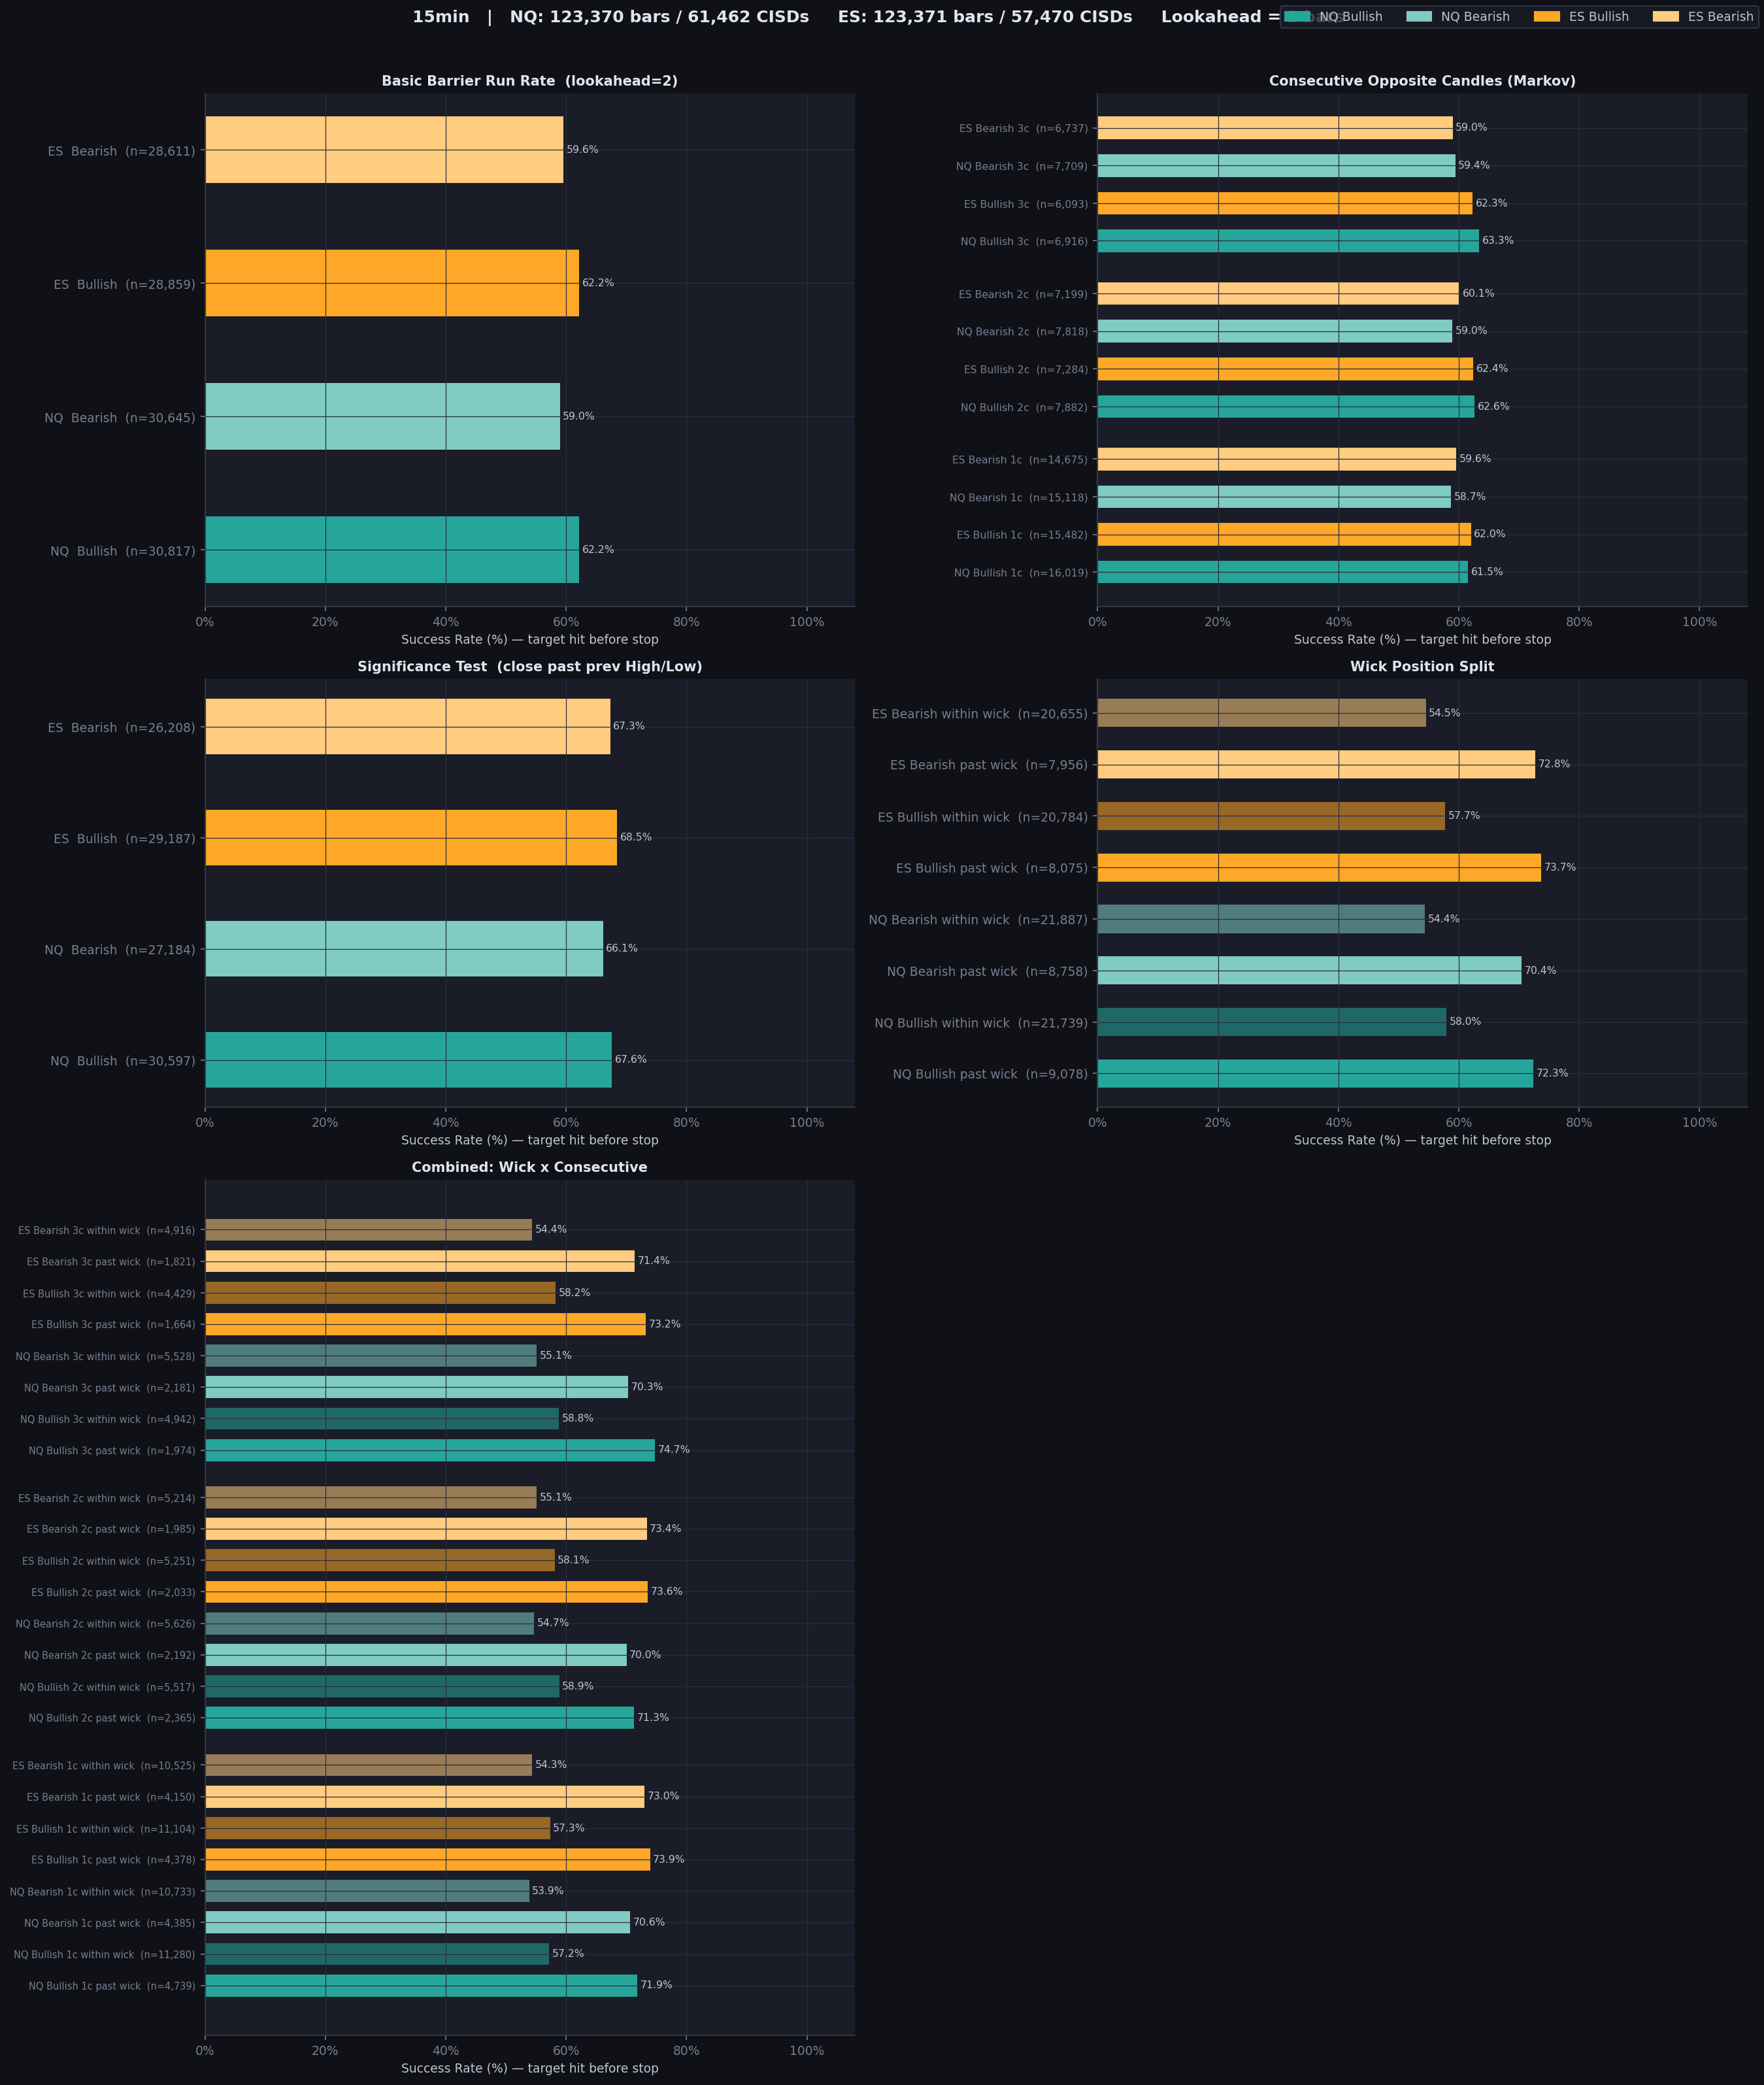

The data file committed next to this chart (first rows):
Analysis, Instrument, Direction, Category, N, Runs, Rate_pct
Basic Barrier Run Rate, NQ, bullish, all, 30817, 19169, 62.2
Basic Barrier Run Rate, NQ, bearish, all, 30645, 18069, 58.96
Basic Barrier Run Rate, ES, bullish, all, 28859, 17946, 62.19
Basic Barrier Run Rate, ES, bearish, all, 28611, 17051, 59.6
Consecutive Candles (Markov), NQ, bullish, 1_consecutive, 16019, 9855, 61.52
Consecutive Candles (Markov), NQ, bullish, 2_consecutive, 7882, 4933, 62.59
Consecutive Candles (Markov), NQ, bullish, 3_consecutive, 6916, 4381, 63.35
Consecutive Candles (Markov), NQ, bearish, 1_consecutive, 15118, 8879, 58.73
Consecutive Candles (Markov), NQ, bearish, 2_consecutive, 7818, 4610, 58.97
Consecutive Candles (Markov), NQ, bearish, 3_consecutive, 7709, 4580, 59.41
Consecutive Candles (Markov), ES, bullish, 1_consecutive, 15482, 9603, 62.03
Consecutive Candles (Markov), ES, bullish, 2_consecutive, 7284, 4546, 62.41
Consecutive Candles (Markov), ES, bullish, 3_consecutive, 6093, 3797, 62.32
Consecutive Candles (Markov), ES, bearish, 1_consecutive, 14675, 8749, 59.62
Consecutive Candles (Markov), ES, bearish, 2_consecutive, 7199, 4329, 60.13
Consecutive Candles (Markov), ES, bearish, 3_consecutive, 6737, 3973, 58.97
Significance Test, NQ, bullish, all, 30597, 20686, 67.61
Significance Test, NQ, bearish, all, 27184, 17978, 66.13
Significance Test, ES, bullish, all, 29187, 19982, 68.46
Significance Test, ES, bearish, all, 26208, 17648, 67.34
Wick Position, NQ, bullish, past_wick, 9078, 6567, 72.34
Wick Position, NQ, bullish, within_wick, 21739, 12602, 57.97
Wick Position, NQ, bearish, past_wick, 8758, 6166, 70.4
Wick Position, NQ, bearish, within_wick, 21887, 11903, 54.38
Wick Position, ES, bullish, past_wick, 8075, 5951, 73.7
Wick Position, ES, bullish, within_wick, 20784, 11995, 57.71
Wick Position, ES, bearish, past_wick, 7956, 5788, 72.75
Wick Position, ES, bearish, within_wick, 20655, 11263, 54.53
Combined: Wick x Consecutive, NQ, bullish, 1c_past_wick, 4739, 3406, 71.87
Combined: Wick x Consecutive, NQ, bullish, 1c_within_wick, 11280, 6449, 57.17
Combined: Wick x Consecutive, NQ, bullish, 2c_past_wick, 2365, 1686, 71.29
Combined: Wick x Consecutive, NQ, bullish, 2c_within_wick, 5517, 3247, 58.85
Combined: Wick x Consecutive, NQ, bullish, 3c_past_wick, 1974, 1475, 74.72
Combined: Wick x Consecutive, NQ, bullish, 3c_within_wick, 4942, 2906, 58.8
Combined: Wick x Consecutive, NQ, bearish, 1c_past_wick, 4385, 3098, 70.65
Combined: Wick x Consecutive, NQ, bearish, 1c_within_wick, 10733, 5781, 53.86
Combined: Wick x Consecutive, NQ, bearish, 2c_past_wick, 2192, 1535, 70.03
Combined: Wick x Consecutive, NQ, bearish, 2c_within_wick, 5626, 3075, 54.66
Combined: Wick x Consecutive, NQ, bearish, 3c_past_wick, 2181, 1533, 70.29
Combined: Wick x Consecutive, NQ, bearish, 3c_within_wick, 5528, 3047, 55.12
Combined: Wick x Consecutive, ES, bullish, 1c_past_wick, 4378, 3237, 73.94
Combined: Wick x Consecutive, ES, bullish, 1c_within_wick, 11104, 6366, 57.33
Combined: Wick x Consecutive, ES, bullish, 2c_past_wick, 2033, 1496, 73.59
Combined: Wick x Consecutive, ES, bullish, 2c_within_wick, 5251, 3050, 58.08
Combined: Wick x Consecutive, ES, bullish, 3c_past_wick, 1664, 1218, 73.2
Combined: Wick x Consecutive, ES, bullish, 3c_within_wick, 4429, 2579, 58.23
Combined: Wick x Consecutive, ES, bearish, 1c_past_wick, 4150, 3031, 73.04
Combined: Wick x Consecutive, ES, bearish, 1c_within_wick, 10525, 5718, 54.33
Combined: Wick x Consecutive, ES, bearish, 2c_past_wick, 1985, 1457, 73.4
Combined: Wick x Consecutive, ES, bearish, 2c_within_wick, 5214, 2872, 55.08
Combined: Wick x Consecutive, ES, bearish, 3c_past_wick, 1821, 1300, 71.39
Combined: Wick x Consecutive, ES, bearish, 3c_within_wick, 4916, 2673, 54.37
